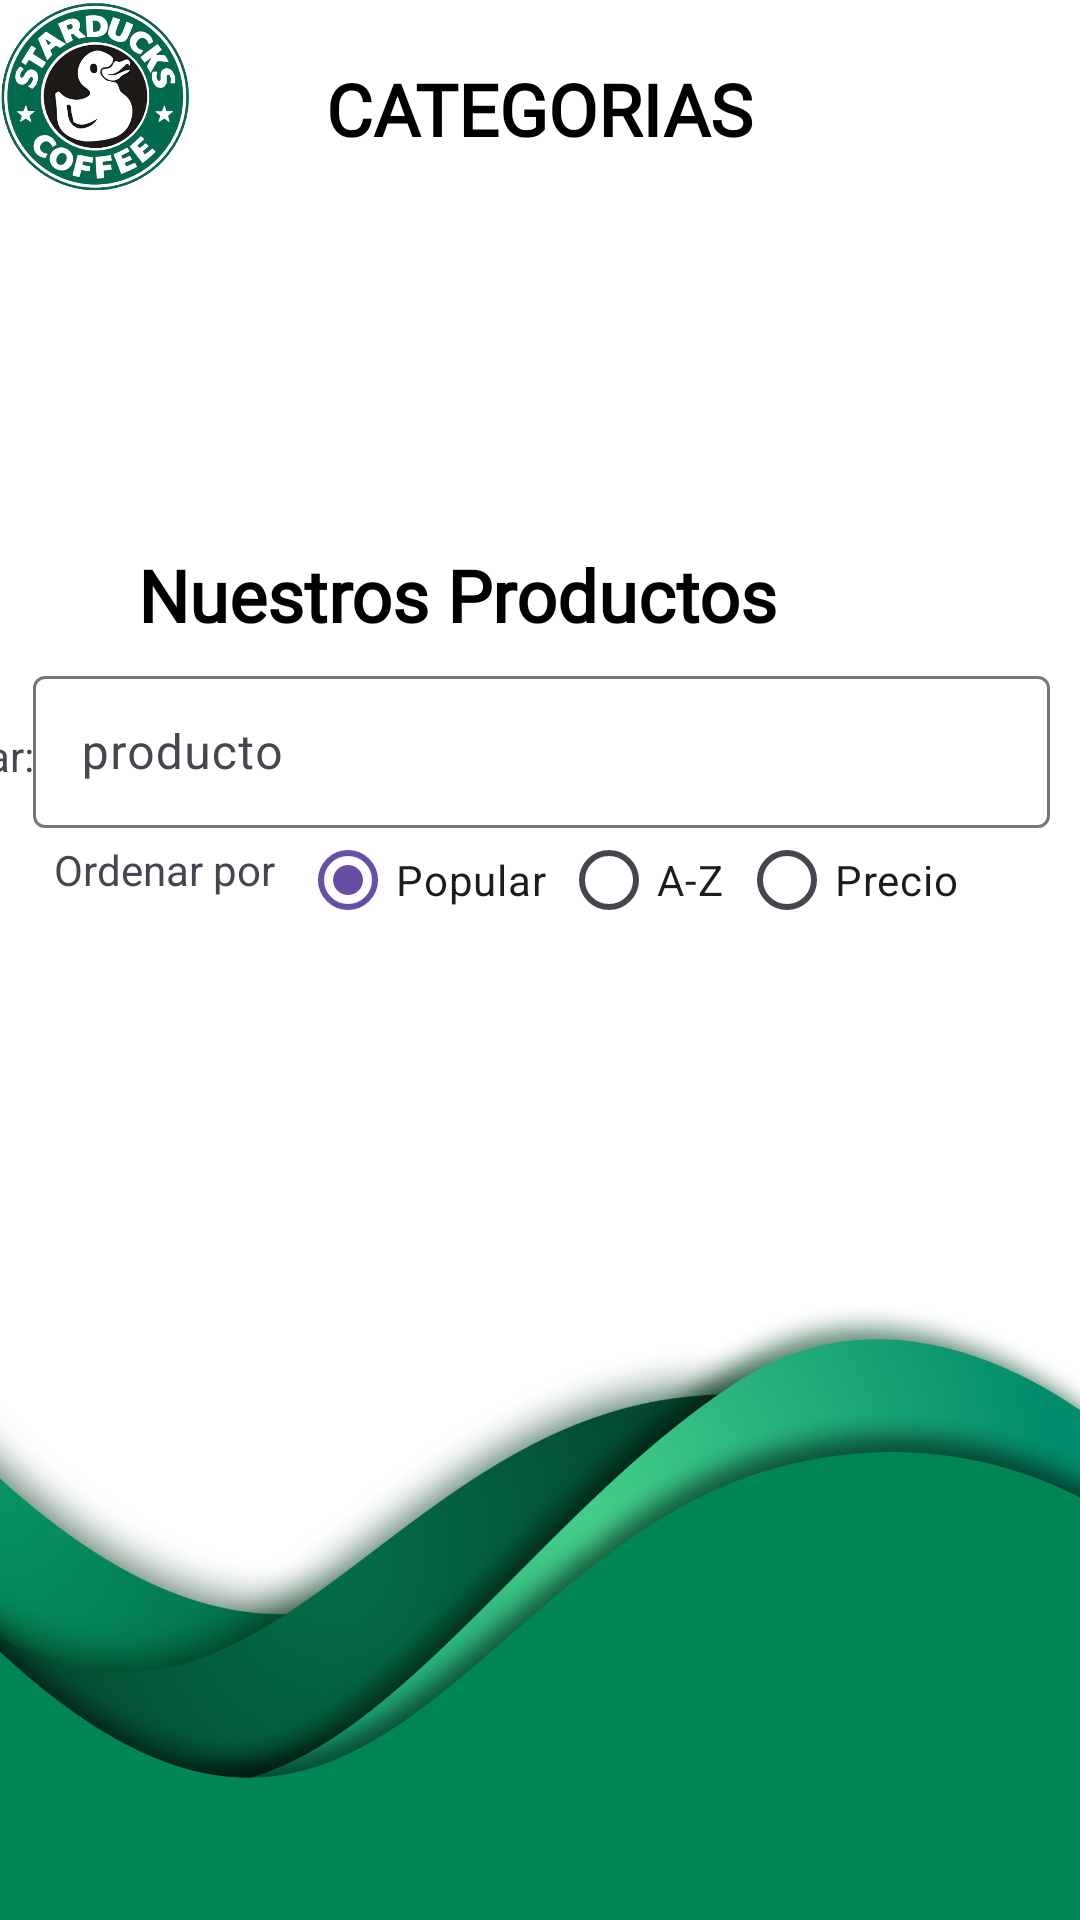

Produce the Android XML layout that renders to this screen, including the resource entries it uses.
<!-- AndroidManifest.xml: application theme Theme.TFCcliente -->
<!-- res/layout/fragment_menu.xml -->
<?xml version="1.0" encoding="utf-8"?>
<androidx.constraintlayout.widget.ConstraintLayout xmlns:android="http://schemas.android.com/apk/res/android"
    xmlns:app="http://schemas.android.com/apk/res-auto"
    xmlns:tools="http://schemas.android.com/tools"
    android:layout_width="match_parent"
    android:layout_height="match_parent"
    android:background="@drawable/background"
    tools:context=".Fragments.MenuFragment">


    <com.google.android.material.textfield.TextInputLayout
        android:id="@+id/textInputLayout3"
        android:layout_width="339dp"
        android:layout_height="56dp"
        android:layout_marginHorizontal="5dp"
        android:layout_marginVertical="5dp"
        android:layout_marginEnd="10dp"
        app:layout_constraintEnd_toEndOf="parent"
        app:layout_constraintTop_toBottomOf="@+id/textView4">

        <com.google.android.material.textfield.TextInputEditText
            android:id="@+id/buscador"
            android:layout_width="match_parent"
            android:layout_height="wrap_content"
            android:hint="producto" />
    </com.google.android.material.textfield.TextInputLayout>

    <ImageView
        android:id="@+id/imageView3"
        android:layout_width="64dp"
        android:layout_height="66dp"
        app:layout_constraintStart_toStartOf="parent"
        app:layout_constraintTop_toTopOf="parent"
        app:srcCompat="@drawable/logo" />

    <TextView
        android:id="@+id/textView3"
        android:layout_width="wrap_content"
        android:layout_height="wrap_content"
        android:layout_marginTop="20dp"
        android:elegantTextHeight="false"
        android:textColor="@color/black"
        android:fontFamily="@font/architects_daughter"
        android:text="CATEGORIAS"
        android:textSize="24sp"
        android:textStyle="bold"
        app:layout_constraintEnd_toEndOf="parent"
        app:layout_constraintStart_toStartOf="parent"
        app:layout_constraintTop_toTopOf="parent" />

    <TextView
        android:id="@+id/textView4"
        android:layout_width="268dp"
        android:layout_height="33dp"
        android:elegantTextHeight="false"
        android:fontFamily="@font/architects_daughter"
        android:text="Nuestros Productos"
        android:textColor="@color/black"
        android:textSize="24sp"
        android:textStyle="bold"
        app:layout_constraintEnd_toEndOf="parent"
        app:layout_constraintStart_toStartOf="parent"
        app:layout_constraintTop_toBottomOf="@+id/linearLayout" />

    <ListView
        android:id="@+id/productos"
        android:layout_width="411dp"
        android:layout_height="425dp"
        android:layout_marginBottom="55dp"
        app:layout_constraintBottom_toBottomOf="parent"
        app:layout_constraintStart_toStartOf="parent"
        tools:itemCount="7"
        tools:listitem="@layout/item_list_producto" />

    <LinearLayout
        android:id="@+id/linearLayout"
        android:layout_width="407dp"
        android:layout_height="119dp"
        android:layout_marginTop="63dp"
        android:orientation="horizontal"
        app:layout_constraintStart_toStartOf="parent"
        app:layout_constraintTop_toTopOf="parent">

        <androidx.recyclerview.widget.RecyclerView
            android:id="@+id/categorias"
            android:layout_width="410dp"
            android:layout_height="120dp"
            android:orientation="horizontal"
            app:layout_constraintStart_toStartOf="parent"
            app:layout_constraintTop_toTopOf="parent" />
    </LinearLayout>

    <TextView
        android:id="@+id/textView5"
        android:layout_width="wrap_content"
        android:layout_height="wrap_content"
        android:layout_marginBottom="18dp"
        android:text="Ordenar por "
        app:layout_constraintBottom_toBottomOf="@+id/ordenarBy"
        app:layout_constraintEnd_toStartOf="@+id/ordenarBy" />

    <TextView
        android:id="@+id/textView6"
        android:layout_width="wrap_content"
        android:layout_height="wrap_content"
        android:layout_marginBottom="8dp"
        android:text="Buscar:"
        app:layout_constraintBottom_toTopOf="@+id/ordenarBy"
        app:layout_constraintEnd_toStartOf="@+id/textInputLayout3" />

    <RadioGroup
        android:id="@+id/ordenarBy"
        android:layout_width="265dp"
        android:layout_height="48dp"
        android:layout_marginTop="-7dp"
        android:orientation="horizontal"
        app:layout_constraintEnd_toEndOf="parent"
        app:layout_constraintTop_toBottomOf="@+id/textInputLayout3">

        <RadioButton
            android:id="@+id/radioButton"
            android:layout_width="wrap_content"
            android:layout_height="wrap_content"
            android:layout_marginLeft="5dp"
            android:text="Popular"
            android:checked="true"/>

        <RadioButton
            android:id="@+id/radioButton2"
            android:layout_width="wrap_content"
            android:layout_height="wrap_content"
            android:layout_marginLeft="5dp"
            android:layout_marginRight="5dp"
            android:text="A-Z"
            tools:layout_editor_absoluteX="0dp"
            tools:layout_editor_absoluteY="314dp" />

        <RadioButton
            android:id="@+id/radioButton3"
            android:layout_width="match_parent"
            android:layout_height="wrap_content"
            android:text="Precio"
            tools:layout_editor_absoluteX="0dp"
            tools:layout_editor_absoluteY="362dp" />
    </RadioGroup>


</androidx.constraintlayout.widget.ConstraintLayout>
<!-- res/layout/item_list_producto.xml (included above) -->
<?xml version="1.0" encoding="utf-8"?>
<androidx.constraintlayout.widget.ConstraintLayout xmlns:android="http://schemas.android.com/apk/res/android"
    xmlns:app="http://schemas.android.com/apk/res-auto"
    android:layout_width="wrap_content"
    android:background="@android:color/white"
    android:layout_height="wrap_content">

    <androidx.cardview.widget.CardView
        android:layout_marginLeft="5dp"
        android:layout_width="wrap_content"
        android:layout_height="wrap_content"
        app:cardBackgroundColor="@android:color/transparent"       app:layout_constraintStart_toStartOf="parent"
        app:layout_constraintTop_toTopOf="parent">

        <LinearLayout
            android:layout_width="wrap_content"
            android:layout_height="wrap_content"
            android:orientation="horizontal">

            <ImageView
                android:id="@+id/imagen"
                android:layout_margin="5dp"
                android:layout_width="108dp"
                android:layout_height="108dp"
                android:layout_weight="1"
                android:paddingStart="2dp"
                android:paddingLeft="2dp"
                android:paddingTop="2dp"
                android:paddingEnd="2dp"
                android:paddingRight="2dp"
                android:src="@drawable/logo" />

            <LinearLayout
                android:layout_width="303dp"
                android:layout_height="match_parent"
                android:orientation="vertical"
                android:paddingLeft="5dp"
                android:paddingTop="5dp">

                <TextView
                    android:id="@+id/NombreProducto"
                    android:layout_width="match_parent"
                    android:layout_height="43dp"
                    android:text="Nombre "
                    android:textAlignment="center"
                    android:textSize="20sp"
                    android:textStyle="bold" />

                <TextView
                    android:id="@+id/precio"
                    android:layout_width="match_parent"
                    android:layout_height="wrap_content"
                    android:layout_weight="1"
                    android:text="PRECIO:" />

                <TextView
                    android:id="@+id/disponible"
                    android:layout_width="match_parent"
                    android:layout_height="wrap_content"
                    android:layout_weight="1"
                    android:text="Disponible" />

            </LinearLayout>

        </LinearLayout>

    </androidx.cardview.widget.CardView>

    <androidx.constraintlayout.widget.Barrier
        android:id="@+id/barrier2"
        android:layout_width="wrap_content"
        android:layout_height="wrap_content"
        app:barrierDirection="left" />

</androidx.constraintlayout.widget.ConstraintLayout>
<!-- resources referenced by this layout -->
<resources>
  <color name="black">#FF000000</color>
  <!-- drawable background: png bitmap (drawable, 352953 bytes) -->
  <!-- drawable logo: png bitmap (drawable, 285616 bytes) -->
  <style name="Theme.TFCcliente" parent="Base.Theme.TFCcliente" />
  <style name="Base.Theme.TFCcliente" parent="Theme.Material3.DayNight.NoActionBar">
          
          
      </style>
</resources>
